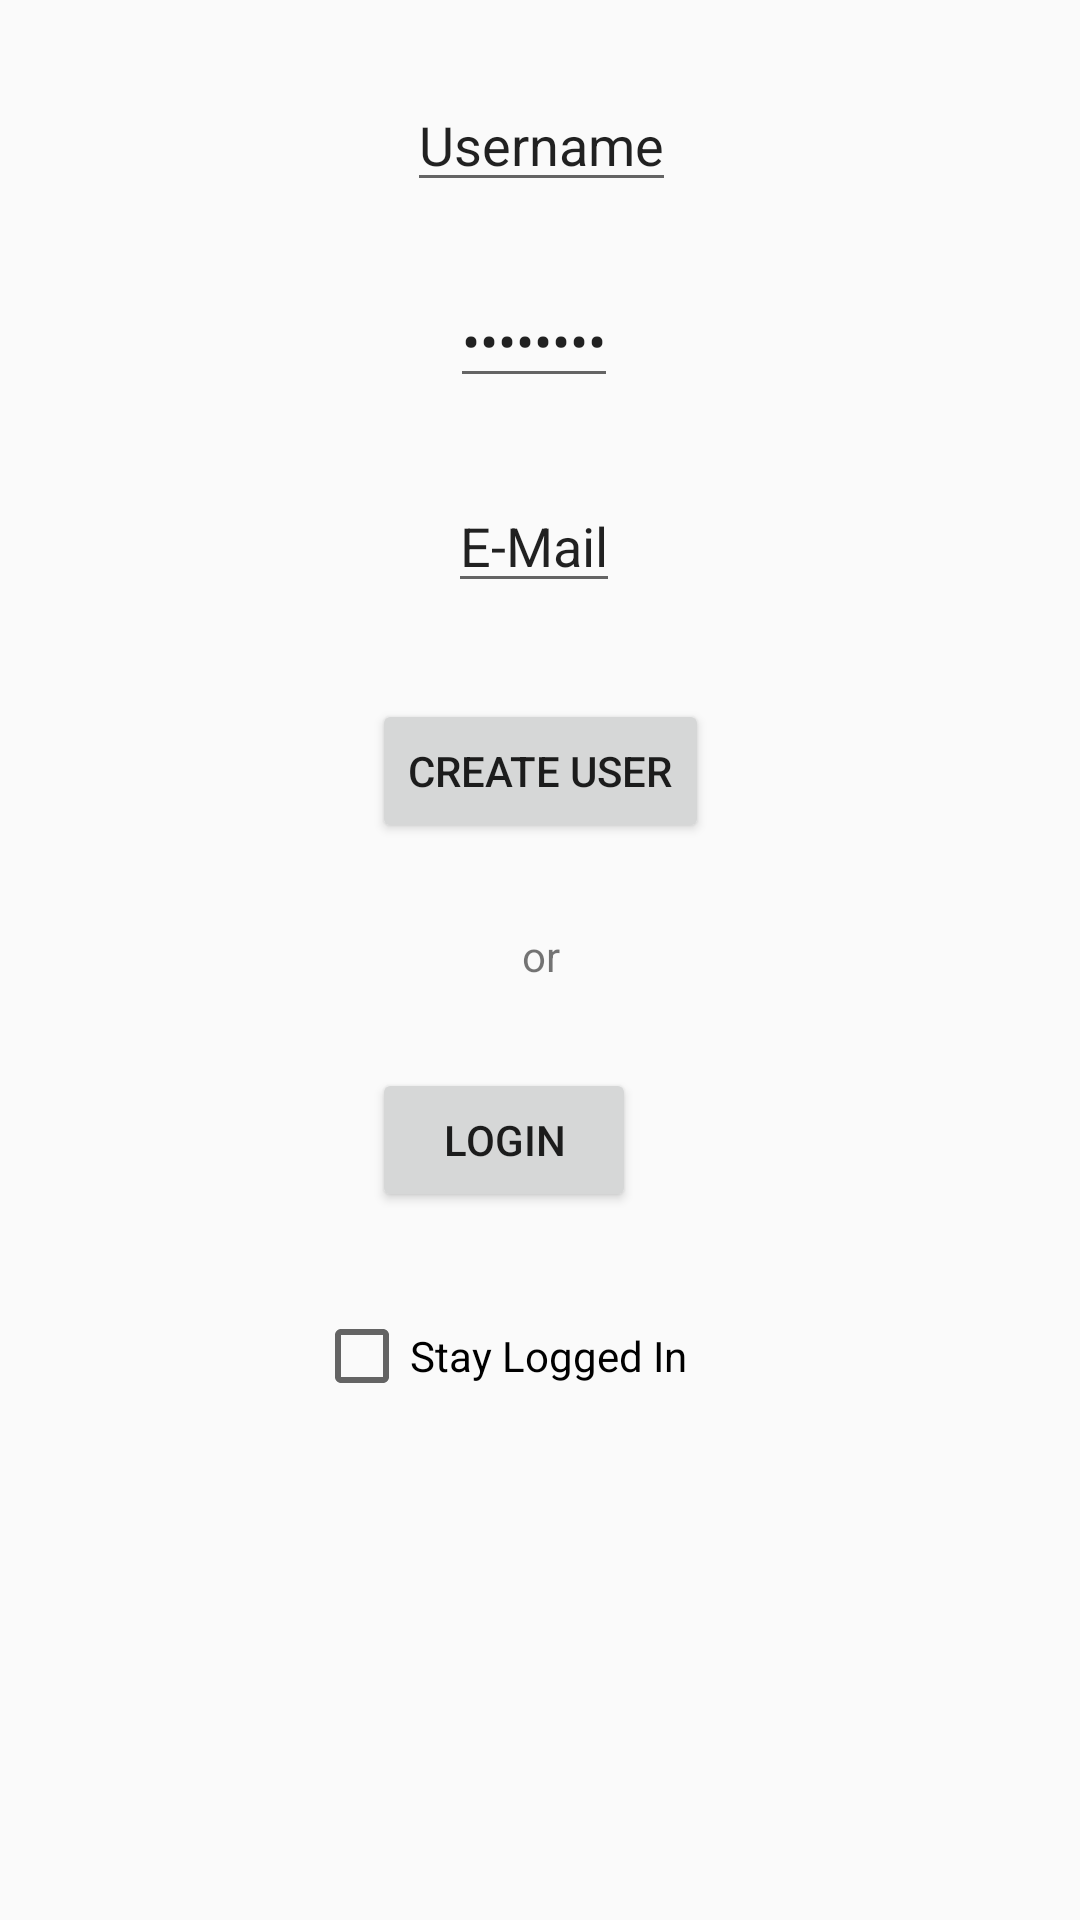

Here is an Android app screen rendered from its layout file. Give the layout XML and the strings, colors and styles it references.
<!-- AndroidManifest.xml: application theme AppTheme -->
<!-- res/layout/activity_create_user.xml -->
<?xml version="1.0" encoding="utf-8"?>
<androidx.constraintlayout.widget.ConstraintLayout xmlns:android="http://schemas.android.com/apk/res/android"
    xmlns:app="http://schemas.android.com/apk/res-auto"
    xmlns:tools="http://schemas.android.com/tools"
    android:layout_width="match_parent"
    android:layout_height="match_parent"
    tools:context=".Activities.AccountActivities.CreateUserActivity">

    <EditText
        android:id="@+id/usernameEditText"
        android:layout_width="wrap_content"
        android:layout_height="wrap_content"
        android:layout_marginStart="148dp"
        android:layout_marginTop="26dp"
        android:layout_marginEnd="147dp"
        android:inputType="textPersonName"
        android:text="@string/create_username"
        app:layout_constraintEnd_toEndOf="parent"
        app:layout_constraintStart_toStartOf="parent"
        app:layout_constraintTop_toTopOf="parent" />

    <EditText
        android:id="@+id/passwordEditText"
        android:layout_width="wrap_content"
        android:layout_height="wrap_content"
        android:layout_marginStart="162dp"
        android:layout_marginTop="24dp"
        android:layout_marginEnd="166dp"
        android:inputType="textPassword"
        android:text="@string/create_password"
        app:layout_constraintEnd_toEndOf="parent"
        app:layout_constraintStart_toStartOf="parent"
        app:layout_constraintTop_toBottomOf="@+id/usernameEditText" />

    <EditText
        android:id="@+id/emailEditText"
        android:layout_width="wrap_content"
        android:layout_height="wrap_content"
        android:layout_marginStart="161dp"
        android:layout_marginTop="27dp"
        android:layout_marginEnd="165dp"
        android:inputType="textEmailAddress"
        android:text="@string/create_email"
        app:layout_constraintEnd_toEndOf="parent"
        app:layout_constraintStart_toStartOf="parent"
        app:layout_constraintTop_toBottomOf="@+id/passwordEditText" />

    <Button
        android:id="@+id/create_button"
        android:layout_width="wrap_content"
        android:layout_height="wrap_content"
        android:layout_marginStart="148dp"
        android:layout_marginTop="32dp"
        android:layout_marginEnd="148dp"
        android:onClick="createUser"
        android:text="@string/create_button"
        app:layout_constraintEnd_toEndOf="parent"
        app:layout_constraintStart_toStartOf="parent"
        app:layout_constraintTop_toBottomOf="@+id/emailEditText" />

    <TextView
        android:id="@+id/orView"
        android:layout_width="wrap_content"
        android:layout_height="wrap_content"
        android:layout_marginStart="163dp"
        android:layout_marginTop="28dp"
        android:layout_marginEnd="163dp"
        android:text="@string/or"
        app:layout_constraintEnd_toEndOf="parent"
        app:layout_constraintHorizontal_bias="0.511"
        app:layout_constraintStart_toStartOf="parent"
        app:layout_constraintTop_toBottomOf="@+id/create_button" />

    <Button
        android:id="@+id/create_to_login"
        android:layout_width="wrap_content"
        android:layout_height="wrap_content"
        android:layout_marginStart="148dp"
        android:layout_marginTop="28dp"
        android:layout_marginEnd="148dp"
        android:onClick="createToLogin"
        android:text="@string/create_to_login"
        app:layout_constraintEnd_toEndOf="parent"
        app:layout_constraintHorizontal_bias="1.0"
        app:layout_constraintStart_toStartOf="parent"
        app:layout_constraintTop_toBottomOf="@+id/orView" />

    <CheckBox
        android:id="@+id/stayLoggedInCheckBox"
        android:layout_width="wrap_content"
        android:layout_height="wrap_content"
        android:layout_marginStart="131dp"
        android:layout_marginTop="32dp"
        android:layout_marginEnd="131dp"
        android:text="Stay Logged In"
        app:layout_constraintEnd_toEndOf="parent"
        app:layout_constraintHorizontal_bias="1.0"
        app:layout_constraintStart_toStartOf="parent"
        app:layout_constraintTop_toBottomOf="@+id/create_to_login" />
</androidx.constraintlayout.widget.ConstraintLayout>
<!-- resources referenced by this layout -->
<resources>
  <string name="create_button">Create User</string>
  <string name="create_email">E-Mail</string>
  <string name="create_password">Password</string>
  <string name="create_to_login">Login</string>
  <string name="create_username">Username</string>
  <string name="or">or</string>
  <style name="AppTheme" parent="Theme.AppCompat.Light.NoActionBar">
          
          <item name="colorPrimary">@color/colorPrimary</item>
          <item name="colorPrimaryDark">@color/colorPrimaryDark</item>
          <item name="colorAccent">@color/colorAccent</item>
      </style>
  <!-- not gathered from this repository: default colours our renderer supplied (Android Studio template values) -->
  <color name="colorPrimary">#FF6200EE</color>
  <color name="colorPrimaryDark">#FF3700B3</color>
  <color name="colorAccent">#FF03DAC5</color>
</resources>
